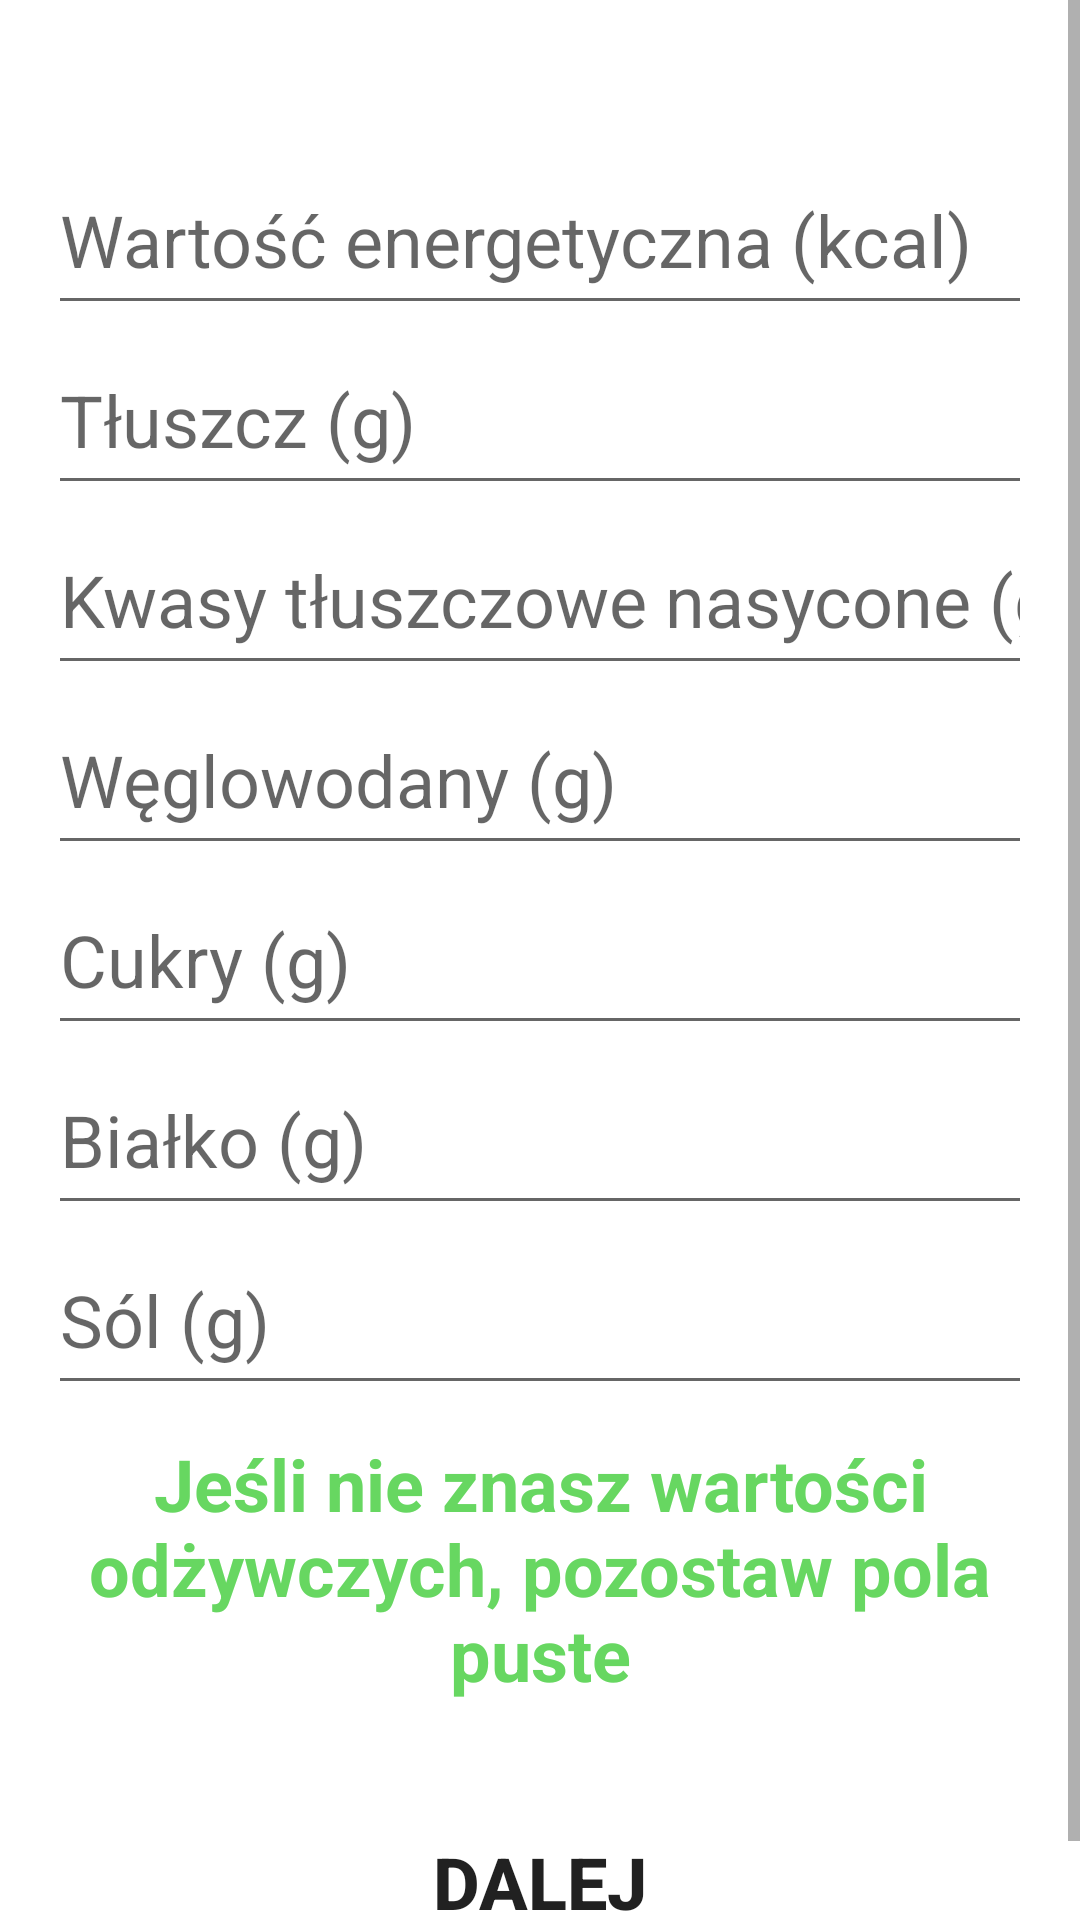

This screen was rendered from an Android layout file. Write that file and the resources it references.
<!-- AndroidManifest.xml: application theme Theme.4HeartsDietTracker -->
<!-- res/layout/activity_stworz2.xml -->
<?xml version="1.0" encoding="utf-8"?>
<androidx.constraintlayout.widget.ConstraintLayout
    xmlns:android="http://schemas.android.com/apk/res/android"
    xmlns:app="http://schemas.android.com/apk/res-auto"
    xmlns:tools="http://schemas.android.com/tools"
    android:layout_width="match_parent"
    android:layout_height="match_parent"
    tools:context=".Stworz2Activity">

    <ScrollView
        android:layout_width="match_parent"
        android:layout_height="match_parent">

        <LinearLayout
            android:layout_width="match_parent"
            android:layout_height="wrap_content"
            android:gravity="center"
            android:orientation="vertical"
            android:padding="16dp"
            app:layout_constraintBottom_toBottomOf="parent"
            app:layout_constraintEnd_toEndOf="parent"
            app:layout_constraintStart_toStartOf="parent"
            app:layout_constraintTop_toTopOf="parent">

            <TextView
                android:id="@+id/nazwa_posilku_stworz2"
                android:layout_width="match_parent"
                android:layout_height="wrap_content"
                android:gravity="center"
                android:textColor="@color/app_green"
                android:textSize="24sp"
                android:textStyle="bold" />

            <EditText
                android:id="@+id/we"
                android:layout_width="match_parent"
                android:layout_height="wrap_content"
                android:ems="10"
                android:hint="@string/wartosc_energetyczna"
                android:importantForAutofill="no"
                android:inputType="number"
                android:minHeight="60dp"
                android:textColor="@color/black"
                android:textSize="24sp"
                tools:ignore="TextContrastCheck" />

            <EditText
                android:id="@+id/tl"
                android:layout_width="match_parent"
                android:layout_height="wrap_content"
                android:ems="10"
                android:hint="@string/tluszcz"
                android:importantForAutofill="no"
                android:inputType="number"
                android:minHeight="60dp"
                android:textColor="@color/black"
                android:textSize="24sp"
                tools:ignore="TextContrastCheck" />

            <EditText
                android:id="@+id/ktn"
                android:layout_width="match_parent"
                android:layout_height="wrap_content"
                android:ems="10"
                android:hint="@string/kwasy_tluszczowe_nasycone"
                android:importantForAutofill="no"
                android:inputType="number"
                android:minHeight="60dp"
                android:textColor="@color/black"
                android:textSize="24sp"
                tools:ignore="TextContrastCheck" />

            <EditText
                android:id="@+id/wegl"
                android:layout_width="match_parent"
                android:layout_height="wrap_content"
                android:ems="10"
                android:hint="@string/weglowodany"
                android:importantForAutofill="no"
                android:inputType="number"
                android:minHeight="60dp"
                android:textColor="@color/black"
                android:textSize="24sp"
                tools:ignore="TextContrastCheck" />

            <EditText
                android:id="@+id/cu"
                android:layout_width="match_parent"
                android:layout_height="wrap_content"
                android:ems="10"
                android:hint="@string/cukry"
                android:importantForAutofill="no"
                android:inputType="number"
                android:minHeight="60dp"
                android:textColor="@color/black"
                android:textSize="24sp"
                tools:ignore="TextContrastCheck" />

            <EditText
                android:id="@+id/bia"
                android:layout_width="match_parent"
                android:layout_height="wrap_content"
                android:ems="10"
                android:hint="@string/bialko"
                android:importantForAutofill="no"
                android:inputType="number"
                android:minHeight="60dp"
                android:textColor="@color/black"
                android:textSize="24sp"
                tools:ignore="TextContrastCheck" />

            <EditText
                android:id="@+id/so"
                android:layout_width="match_parent"
                android:layout_height="wrap_content"
                android:ems="10"
                android:hint="@string/sol"
                android:importantForAutofill="no"
                android:inputType="number"
                android:minHeight="60dp"
                android:textColor="@color/black"
                android:textSize="24sp"
                tools:ignore="TextContrastCheck" />

            <TextView
                android:id="@+id/ostrzezenie"
                android:layout_width="match_parent"
                android:layout_height="wrap_content"
                android:layout_marginTop="10dp"
                android:gravity="center"
                android:text="@string/jesli_nie_znasz_wartosci_odzywczych_pozostaw_pola_puste"
                android:textColor="@color/app_green"
                android:textSize="24sp"
                android:textStyle="bold"
                tools:ignore="TextContrastCheck" />

            <Button
                android:id="@+id/dalej2_button"
                android:layout_width="160dp"
                android:layout_height="wrap_content"
                android:layout_marginTop="36dp"
                android:background="@drawable/round_button_style"
                android:text="@string/dalej"
                android:textSize="24sp"
                android:textStyle="bold"
                tools:ignore="TextContrastCheck" />
        </LinearLayout>
    </ScrollView>
</androidx.constraintlayout.widget.ConstraintLayout>
<!-- resources referenced by this layout -->
<resources>
  <color name="app_green">#67d761</color>
  <color name="black">#FF000000</color>
  <string name="bialko">Białko (g)</string>
  <string name="cukry">Cukry (g)</string>
  <string name="dalej">Dalej</string>
  <string name="jesli_nie_znasz_wartosci_odzywczych_pozostaw_pola_puste">Jeśli nie znasz wartości odżywczych, pozostaw pola puste</string>
  <string name="kwasy_tluszczowe_nasycone">Kwasy tłuszczowe nasycone (g)</string>
  <string name="sol">Sól (g)</string>
  <string name="tluszcz">Tłuszcz (g)</string>
  <string name="wartosc_energetyczna">Wartość energetyczna (kcal)</string>
  <string name="weglowodany">Węglowodany (g)</string>
  <style name="Theme.4HeartsDietTracker" parent="Theme.MaterialComponents.DayNight.DarkActionBar">
          
          <item name="colorPrimary">@color/app_green</item>
          <item name="colorPrimaryVariant">@color/purple_700</item>
          <item name="colorOnPrimary">@color/white</item>
          
          <item name="colorSecondary">@color/teal_200</item>
          <item name="colorSecondaryVariant">@color/teal_700</item>
          <item name="colorOnSecondary">@color/black</item>
          
          <item name="android:statusBarColor" tools:targetApi="l">?attr/colorPrimaryVariant</item>
          
      </style>
  <color name="purple_700">#FF3700B3</color>
  <color name="white">#FFFFFFFF</color>
  <color name="teal_200">#FF03DAC5</color>
  <color name="teal_700">#FF018786</color>
</resources>
